The GitHub repository Omar-V2/MLH-LocalHackDay contains a labelled image folder "data" with 5 categories: five fingers, four fingers, one finger, three fingers, two fingers. Examples follow, each with its label.

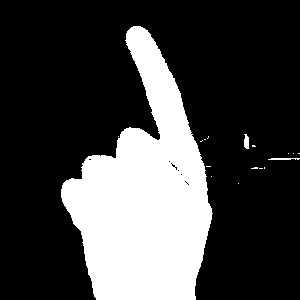
Label: one finger

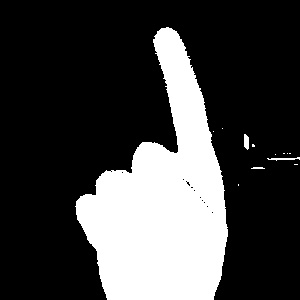
Label: one finger

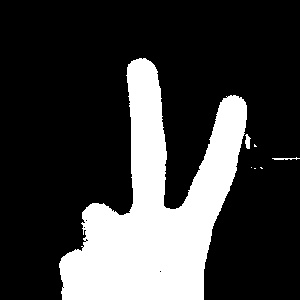
Label: two fingers

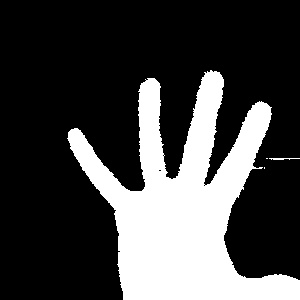
Label: five fingers

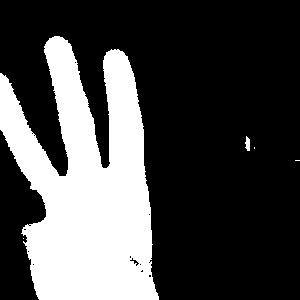
Label: three fingers

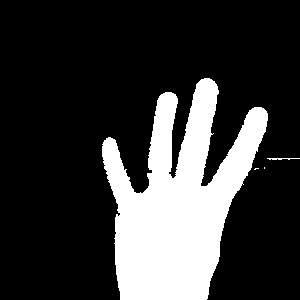
Label: four fingers
